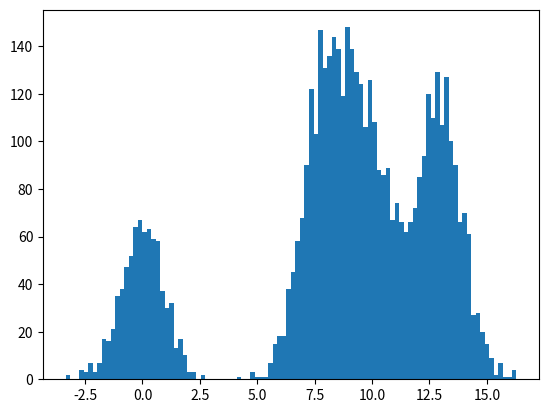
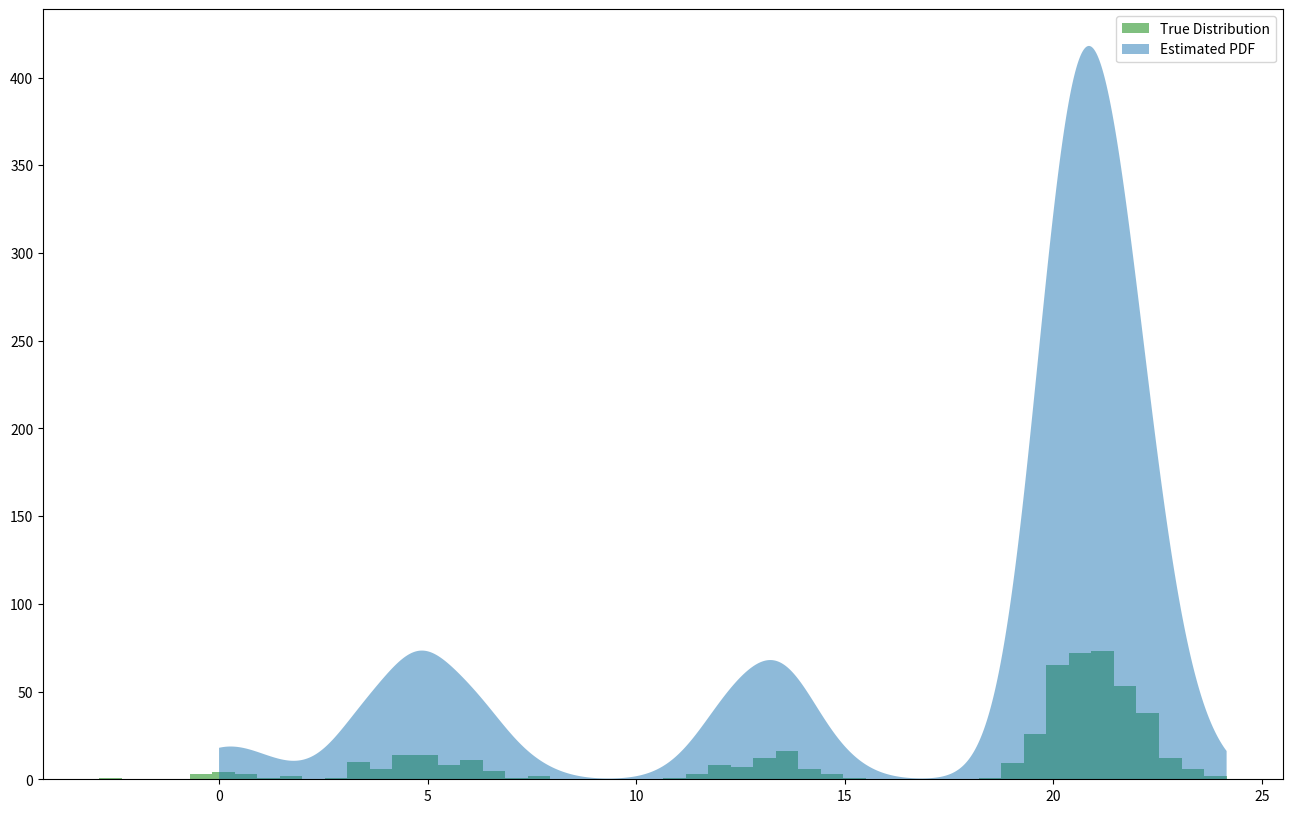

Generate these figures, in order, with matplotlib:
import numpy as np
import matplotlib.pyplot as plt
from typing import *

def generate_random_data(num_points: int, n_randomization: int=3):
    x = np.random.randn(num_points)

    for _ in range(n_randomization):
        random_slice = int(np.random.rand() * num_points)
        x[random_slice:] += np.random.randint(0, 10)

    return x

plt.hist(generate_random_data(5000), bins=100)
plt.show()


def kde(bandwith: float, data: List, kernel: Callable):
    mixture = np.zeros(1000)
    points = np.linspace(0, max(data), 1000)
    for xi in data:
        mixture += kernel(points, xi, bandwith)

    return mixture

def gaussian(x: Any, xi: float, bandwith: float):
    exp_section = np.exp(-np.power(x - xi, 2.0))
    return exp_section / (2 * np.power(bandwith, 2.0))

dist = generate_random_data(500)
hist = np.histogram(dist, bins=50)[1]

plt.figure(
    figsize=(16, 10)
)
plt.hist(dist, bins=50, 
         alpha=0.5, color='green', label='True Distribution')
plt.show()


points = kde(0.5, dist, gaussian)

plt.fill_between(np.linspace(0, max(dist), 1000), 
                 points, alpha=0.5, label='Estimated PDF')

plt.legend(loc='upper right')
plt.show()

points = kde(0.5, dist, gaussian)
points /= np.abs(points).max(axis=0)  # Normalizing
